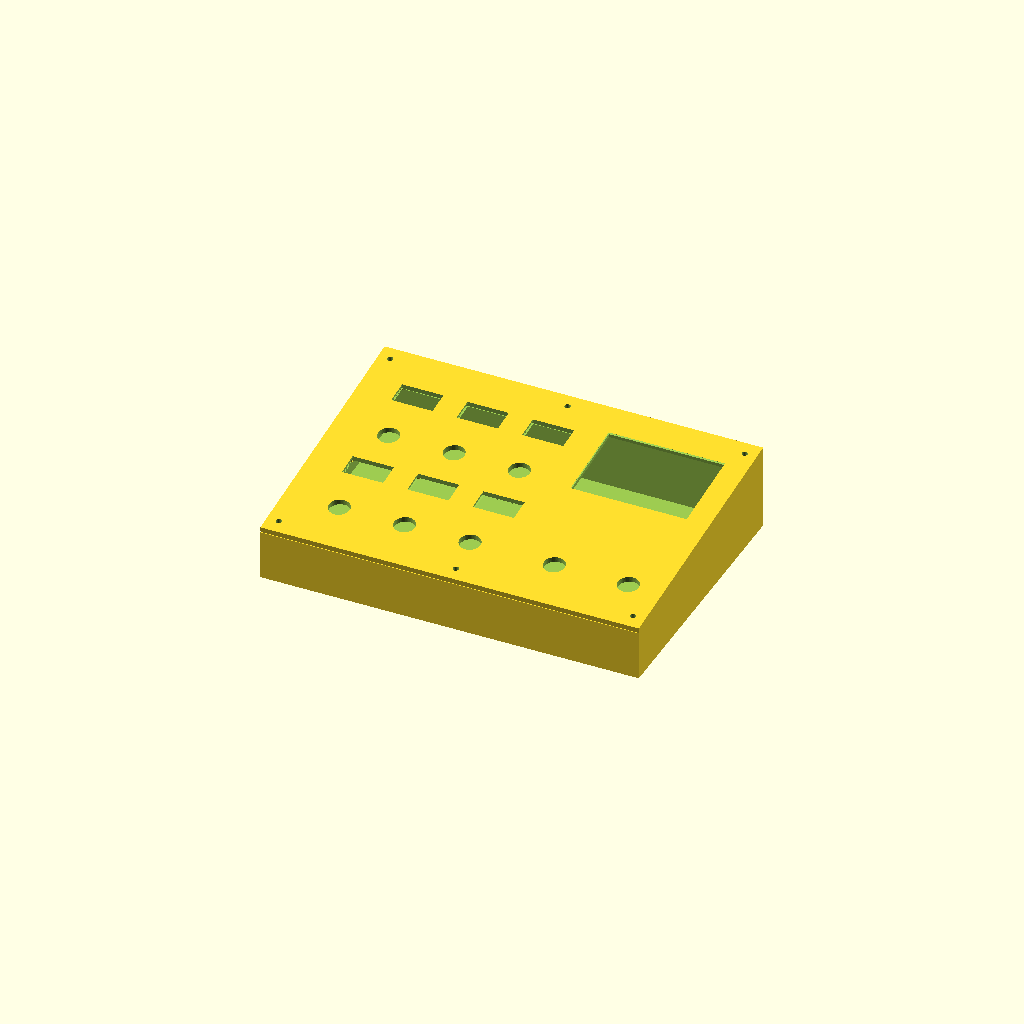
Cell 1: rendered with the file's own defaults.
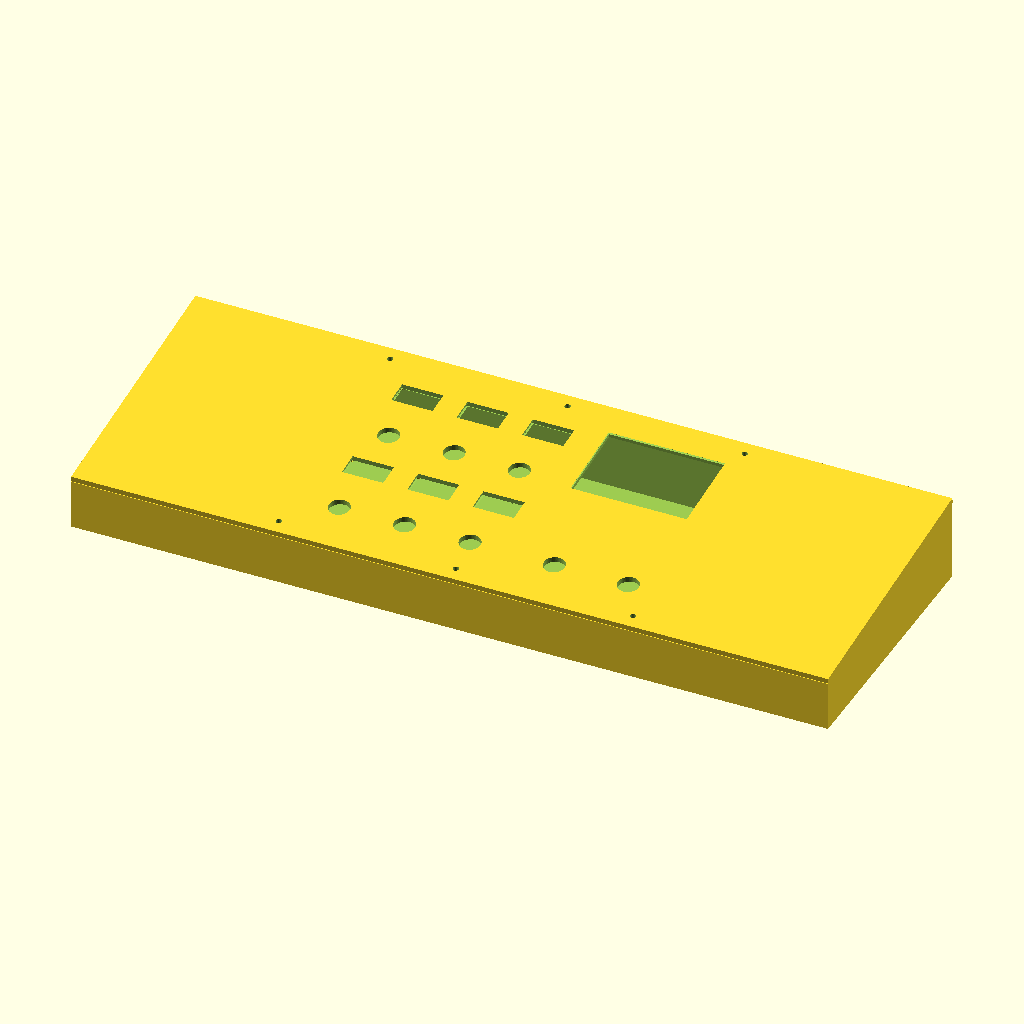
Cell 2: the same model with case_w = 440.
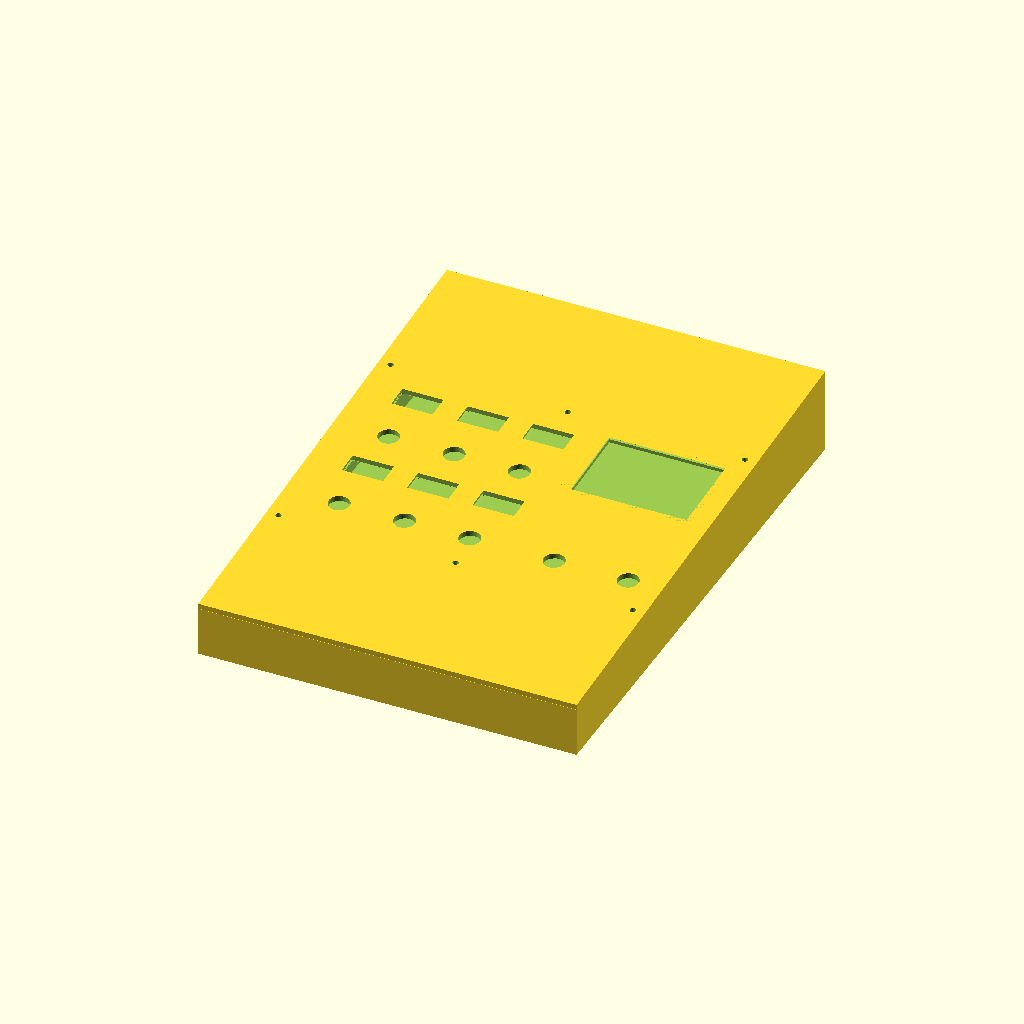
Cell 3: case_d = 310 (everything else at default).
All cells are drawn from one camera (rotation 55°, 0°, 25°, orthographic, colour scheme Cornfield), so only the parameter changes between them.
OpenSCAD source file hardware/enclosure-v2/ignitron-enclosure-v2.scad:
/*
  Ignitron enclosure v2 -- panel-on-rear-case fit architecture (millimetres).
  render_mode: assembly, top (control panel), bottom (rear case), layout,
  fit_mini, or fit_main. Values marked PROVISIONAL require physical fitting.
*/

$fn = 48;

// --- Envelope: all component coordinates are in the sloped panel plane -------
case_w = 220;                 // PROVISIONAL; P1S-safe (<256 mm)
case_d = 155;                 // projected front-to-rear footprint, PROVISIONAL
front_h = 32; rear_h = 50;    // top-face heights, PROVISIONAL
panel_t = 3.2;                // flat control-panel thickness, PROVISIONAL
wall = 2.8; floor = 3;        // PROVISIONAL print starting points
ledge_w = 2.0;                // inward panel-support land on rear case
fit = 0.35;                   // normal printed clearance; not used on supplied main pocket
panel_angle = atan((rear_h-front_h)/case_d);
panel_d = case_d / cos(panel_angle); // true length in its own sloped plane

// --- Panel-to-case hardware --------------------------------------------------
m3_clear_d = 3.4;
m3_insert_d = 4.6;            // PROVISIONAL: confirm actual heat-set insert
m3_insert_depth = 5.2;
m3_boss_d = 10;
m3_boss_h = 9;
// These six positions sit in the case rim, clear of the panel openings.
boss_xy = [[-103,-70],[103,-70],[-103,70],[103,70],[0,-70],[0,70]];

// --- Footswitches -------------------------------------------------------------
switch_hole_d = 12.2;         // legacy value; NOT current-hardware verified
switches = [[-78,14],[-40,14],[-2,14],[-78,-48],[-40,-48],[-2,-48],
            [47,-48],[90,-48]];

// --- Six ST7735S 160x80 TFTs; STEP XY centred on 30 x 24 PCB -------------
// STEP: PCB z=0..1.2, glass/bezel to z=2.9; 8 straight through-pins
// on +Y edge, z=-8..3 (incl. header base). PCB front is on 1.5 mm posts.
mini_module_w = 30; mini_module_h = 24; mini_module_t = 1.2;
// User fit target is a 24 x 13.5 mm front viewing aperture.
mini_window_w = 24; mini_window_h = 13.5;
mini_window_x = 1.37; mini_window_y = 0;
// Housing relief retains width fit; reduce height to user's 14.35 mm target.
mini_bezel_w = 29.55; mini_bezel_h = 14.35; mini_bezel_x = 0.175;
mini_recess_depth = 2.0; // user measured PCB-top to display-face height
// Header top includes solder pads at y=9.38..11.92, x=-10.16..10.16.
// This separate rear relief clears the front-projecting pins/base; no socket.
mini_header_w = 20.82; mini_header_h = 3.14; mini_header_y = 10.65;
mini_header_recess = 0.8;
mini_screw_d = 1.6;         // PROVISIONAL M2 self-tapping pilot; test in filament
mini_post_h = 1.5;          // 2 mm display-face projection enters recess by 0.5
mini_pilot_skin = 0.5;      // only 1 mm screw grip: retention MUST be tested
mini_hole_pitch_x = 25; mini_hole_pitch_y = 19; // STEP holes diameter ~2.2
mini_pos = [[-78,47],[-40,47],[-2,47],[-78,-15],[-40,-15],[-2,-15]];

// --- Main 2.8in display -------------------------------------------------------
// Supplied figures remain intentionally distinct and not independently verified.
main_module_w = 65; main_module_h = 50; main_module_t = 7;
main_pocket_w = 76.25; main_pocket_h = 53.15; // supplied outer seat dimensions
main_open_w = 67.5; main_open_h = 48;          // widened 1.0 mm from supplied 66.5
main_recess_depth = 1.2;                      // required constant, panel-normal depth
main_right_land = 2.5;                        // left land = 6.25; offset = +1.875
main_open_dx = (main_pocket_w-main_open_w)/2-main_right_land;
main_pos = [61,35];

// --- Side access placeholders (all connector values PROVISIONAL) -------------
enable_trs = true;
usb_w = 14; usb_h = 8; usb_y = 8; usb_z = 14;
dc_d = 12.5; dc_y = 57; dc_z = 14;
trs_d = 7; trs_y = 36; trs_z = 14;

// Maps local panel coordinates onto the sloped enclosure. Local z=0 is the
// finished outer panel face. This transform makes every cut and pocket normal
// to that face rather than vertical in world coordinates.
module panel_plane() {
  // Local y=0 is the footprint centre; local y +/- panel_d/2 maps to the
  // front/rear edges at the stated front_h/rear_h heights.
  translate([0,0,(front_h+rear_h)/2]) rotate([panel_angle,0,0]) children();
}

module wedge(z0, z_front, z_rear, w=case_w, d=case_d) {
  polyhedron(points=[[-w/2,-d/2,z0],[w/2,-d/2,z0],[w/2,d/2,z0],[-w/2,d/2,z0],
                     [-w/2,-d/2,z_front],[w/2,-d/2,z_front],
                     [w/2,d/2,z_rear],[-w/2,d/2,z_rear]],
             faces=[[0,1,2,3],[4,7,6,5],[0,4,5,1],[1,5,6,2],
                    [2,6,7,3],[3,7,4,0]]);
}

module panel_hole(p, d, extra=2) {
  panel_plane() translate([p[0],p[1],-panel_t-extra]) cylinder(d=d,h=panel_t+2*extra);
}

// Local outer face z=0, rear face z=-panel_t. Shared by top and coupon.
module mini_local_cuts(bezel_w,bezel_h,bezel_x,recess_depth,
                       window_w,window_h,window_x,window_y,
                       header_w,header_h,header_y,header_depth) {
  translate([bezel_x,0,-panel_t+recess_depth/2])
    cube([bezel_w,bezel_h,recess_depth],center=true);
  translate([0,header_y,-panel_t+header_depth/2])
    cube([header_w,header_h,header_depth],center=true);
  translate([window_x,window_y,-panel_t/2])
    cube([window_w,window_h,panel_t+2],center=true);
}

module mini_panel_cuts(p) {
  panel_plane() translate([p[0],p[1],0])
    mini_local_cuts(mini_bezel_w,mini_bezel_h,mini_bezel_x,mini_recess_depth,
                    mini_window_w,mini_window_h,mini_window_x,mini_window_y,
                    mini_header_w,mini_header_h,mini_header_y,mini_header_recess);
}

module main_panel_cuts() {
  panel_plane() {
    // Exact supplied 76.25 x 53.15 pocket, cut 1.2 mm along the panel normal.
    translate([main_pos[0],main_pos[1],-main_recess_depth/2])
      cube([main_pocket_w,main_pocket_h,main_recess_depth],center=true);
    translate([main_pos[0]+main_open_dx,main_pos[1],-panel_t/2])
      cube([main_open_w,main_open_h,panel_t+2],center=true);
  }
}

// This part is deliberately just a planar slab in a sloped plane: no skirt,
// perimeter wall, shell, or display bosses are part of the control panel.
module enclosure_top() {
  difference() {
    // panel_plane() local z=0 is the finished outer face; slab extends inward.
    panel_plane() translate([0,0,-panel_t/2]) cube([case_w,panel_d,panel_t],center=true);
    for (p=switches) panel_hole(p,switch_hole_d);
    for (p=mini_pos) mini_panel_cuts(p);
    main_panel_cuts();
    for (p=boss_xy) panel_hole(p,m3_clear_d);
  }
}

module m3_insert_boss(p) {
  // Case-owned boss: insert opening faces the panel and bolt enters from above.
  panel_plane() translate([p[0],p[1],-panel_t]) rotate([180,0,0]) difference() {
    cylinder(d=m3_boss_d,h=m3_boss_h);
    cylinder(d=m3_insert_d,h=m3_insert_depth+0.1);
  }
}

module m3_boss_support(p) {
  // Short case-owned ribs guarantee each insert boss joins an enclosure wall.
  panel_plane()
    if (p[0] != 0)
      translate([min(p[0],p[0] < 0 ? -case_w/2 : case_w/2),p[1],-panel_t-3])
        cube([abs((p[0] < 0 ? -case_w/2 : case_w/2)-p[0]),2.8,3.1]);
    else
      translate([-1.4,min(p[1],p[1] < 0 ? -panel_d/2 : panel_d/2),-panel_t-3])
        cube([2.8,abs((p[1] < 0 ? -panel_d/2 : panel_d/2)-p[1]),3.1]);
}

module mini_post(p) {
  // Case-owned standoff at PCB front: screw passes through the STEP's ~2.2 mm
  // through-hole from behind into the 1 mm blind pilot opening at the post tip.
  panel_plane() translate([p[0],p[1],-panel_t])
    mini_local_post(mini_post_h,mini_screw_d,mini_pilot_skin);
}

// Base on rear face (z=0); blind pilot opens at the negative-z tip.
module mini_local_post(height, pilot_d, skin, overlap=0) {
  difference() {
    // Coupon overlaps its slab by 0.1; case post keeps its original height.
    translate([0,0,-height]) cylinder(d=4.2,h=height+overlap);
    translate([0,0,-height-0.1]) cylinder(d=pilot_d,h=height-skin+0.1);
  }
}

module mini_underpanel_structure(p) {
  // Route +Y rail OUTSIDE the PCB edge: the old rail through y=+9.5 crossed
  // the through-hole header row. Short arms join posts without crossing pins.
  for (dx=[-mini_hole_pitch_x/2,mini_hole_pitch_x/2], dy=[-mini_hole_pitch_y/2,mini_hole_pitch_y/2]) {
    mini_post([p[0]+dx,p[1]+dy]);
    rail_y = dy > 0 ? mini_module_h/2+1.4 : dy;
    panel_plane() translate([-case_w/2,p[1]+rail_y-1.2,-panel_t-0.8])
      cube([p[0]+dx-(-case_w/2),2.4,0.8]);
    if (dy > 0) panel_plane() translate([p[0]+dx-1.2,p[1]+dy,-panel_t-0.8])
      cube([2.4,rail_y-dy,0.8]);
  }
}

module connector_cutouts() {
  translate([-case_w/2-wall-1,usb_y-usb_w/2,usb_z-usb_h/2]) cube([2*wall+2,usb_w,usb_h]);
  translate([-case_w/2-1,dc_y,dc_z]) rotate([0,90,0]) cylinder(d=dc_d,h=wall+3);
  if (enable_trs) translate([-case_w/2-1,trs_y,trs_z]) rotate([0,90,0]) cylinder(d=trs_d,h=wall+3);
}

module enclosure_bottom() {
  // The rear case is an open-top sloped-wall tub. Its widened upper rim is the
  // panel support ledge; all enclosure walls and display posts live here.
  bottom_front = front_h-panel_t*cos(panel_angle);
  bottom_rear = rear_h-panel_t*cos(panel_angle);
  difference() {
    union() {
      difference() {
        wedge(0,bottom_front,bottom_rear);
        wedge(floor,bottom_front+1,bottom_rear+1,
              case_w-2*(wall+ledge_w),case_d-2*(wall+ledge_w));
      }
      for (p=boss_xy) { m3_insert_boss(p); m3_boss_support(p); }
      for (p=mini_pos) mini_underpanel_structure(p);
    }
    connector_cutouts();
  }
}

module layout_preview() {
  color("dimgray") enclosure_bottom();
  color("gainsboro") enclosure_top();
  panel_plane() {
    color("deepskyblue",0.7) for (p=mini_pos) translate([p[0]+mini_window_x,p[1]+mini_window_y,0.15]) cube([mini_window_w,mini_window_h,0.3],center=true);
    color("orange",0.7) translate([main_pos[0]+main_open_dx,main_pos[1],0.15]) cube([main_open_w,main_open_h,0.3],center=true);
  }
}

module mini_display_mount(p=[0,0]) { mini_underpanel_structure(p); }
module main_display_mount() { main_panel_cuts(); }
module pcb_standoff(p=[0,0]) { m3_insert_boss(p); } // retained public hook; PCB unknown
module footswitch_cutout(p=[0,0]) { panel_hole(p,switch_hole_d); }
module venting() {}

module fit_test_mini(bezel_w=mini_bezel_w,bezel_h=mini_bezel_h,
                     bezel_x=mini_bezel_x,recess_depth=mini_recess_depth,
                     window_w=mini_window_w,window_h=mini_window_h,
                     window_x=mini_window_x,window_y=mini_window_y,
                     header_w=mini_header_w,header_h=mini_header_h,
                     header_y=mini_header_y,header_depth=mini_header_recess) {
  // Clip one display from the top panel in local coordinates: face z=0,
  // rear z=-panel_t; 12.7 mm border around the 30 x 24 PCB footprint.
  // No posts, holes or rails; all XY cuts use production defaults.
  assert(recess_depth > 0 && recess_depth < panel_t && header_depth > 0 && header_depth < panel_t);
  difference() {
    translate([0,0,-panel_t/2])
      cube([mini_module_w+25.4,mini_module_h+25.4,panel_t],center=true);
    mini_local_cuts(bezel_w,bezel_h,bezel_x,recess_depth,
                    window_w,window_h,window_x,window_y,
                    header_w,header_h,header_y,header_depth);
  }
}

module fit_test_main() {
  difference() {
    translate([-(main_pocket_w+18)/2,-(main_pocket_h+18)/2,0]) cube([main_pocket_w+18,main_pocket_h+18,panel_t]);
    translate([0,0,panel_t-main_recess_depth/2]) cube([main_pocket_w,main_pocket_h,main_recess_depth],center=true);
    translate([main_open_dx,0,panel_t/2]) cube([main_open_w,main_open_h,panel_t+2],center=true);
  }
}

if (is_undef(render_mode) || render_mode == "assembly") { enclosure_bottom(); enclosure_top(); }
else if (render_mode == "top") enclosure_top();
else if (render_mode == "bottom") enclosure_bottom();
else if (render_mode == "layout") layout_preview();
else if (render_mode == "fit_mini") fit_test_mini();
else if (render_mode == "fit_main") fit_test_main();
else { enclosure_bottom(); enclosure_top(); }
Customizer parameters (derived from the source; name, type, default, range or options):
case_w: number, default 220
case_d: number, default 155
panel_t: number, default 3.2
ledge_w: number, default 2
fit: number, default 0.35
m3_clear_d: number, default 3.4
m3_insert_d: number, default 4.6
m3_insert_depth: number, default 5.2
m3_boss_d: number, default 10
m3_boss_h: number, default 9
switch_hole_d: number, default 12.2
mini_recess_depth: number, default 2
mini_header_recess: number, default 0.8
mini_screw_d: number, default 1.6
mini_post_h: number, default 1.5
mini_pilot_skin: number, default 0.5
main_recess_depth: number, default 1.2
main_right_land: number, default 2.5
main_pos: vector, default [61, 35]
enable_trs: bool, default true
